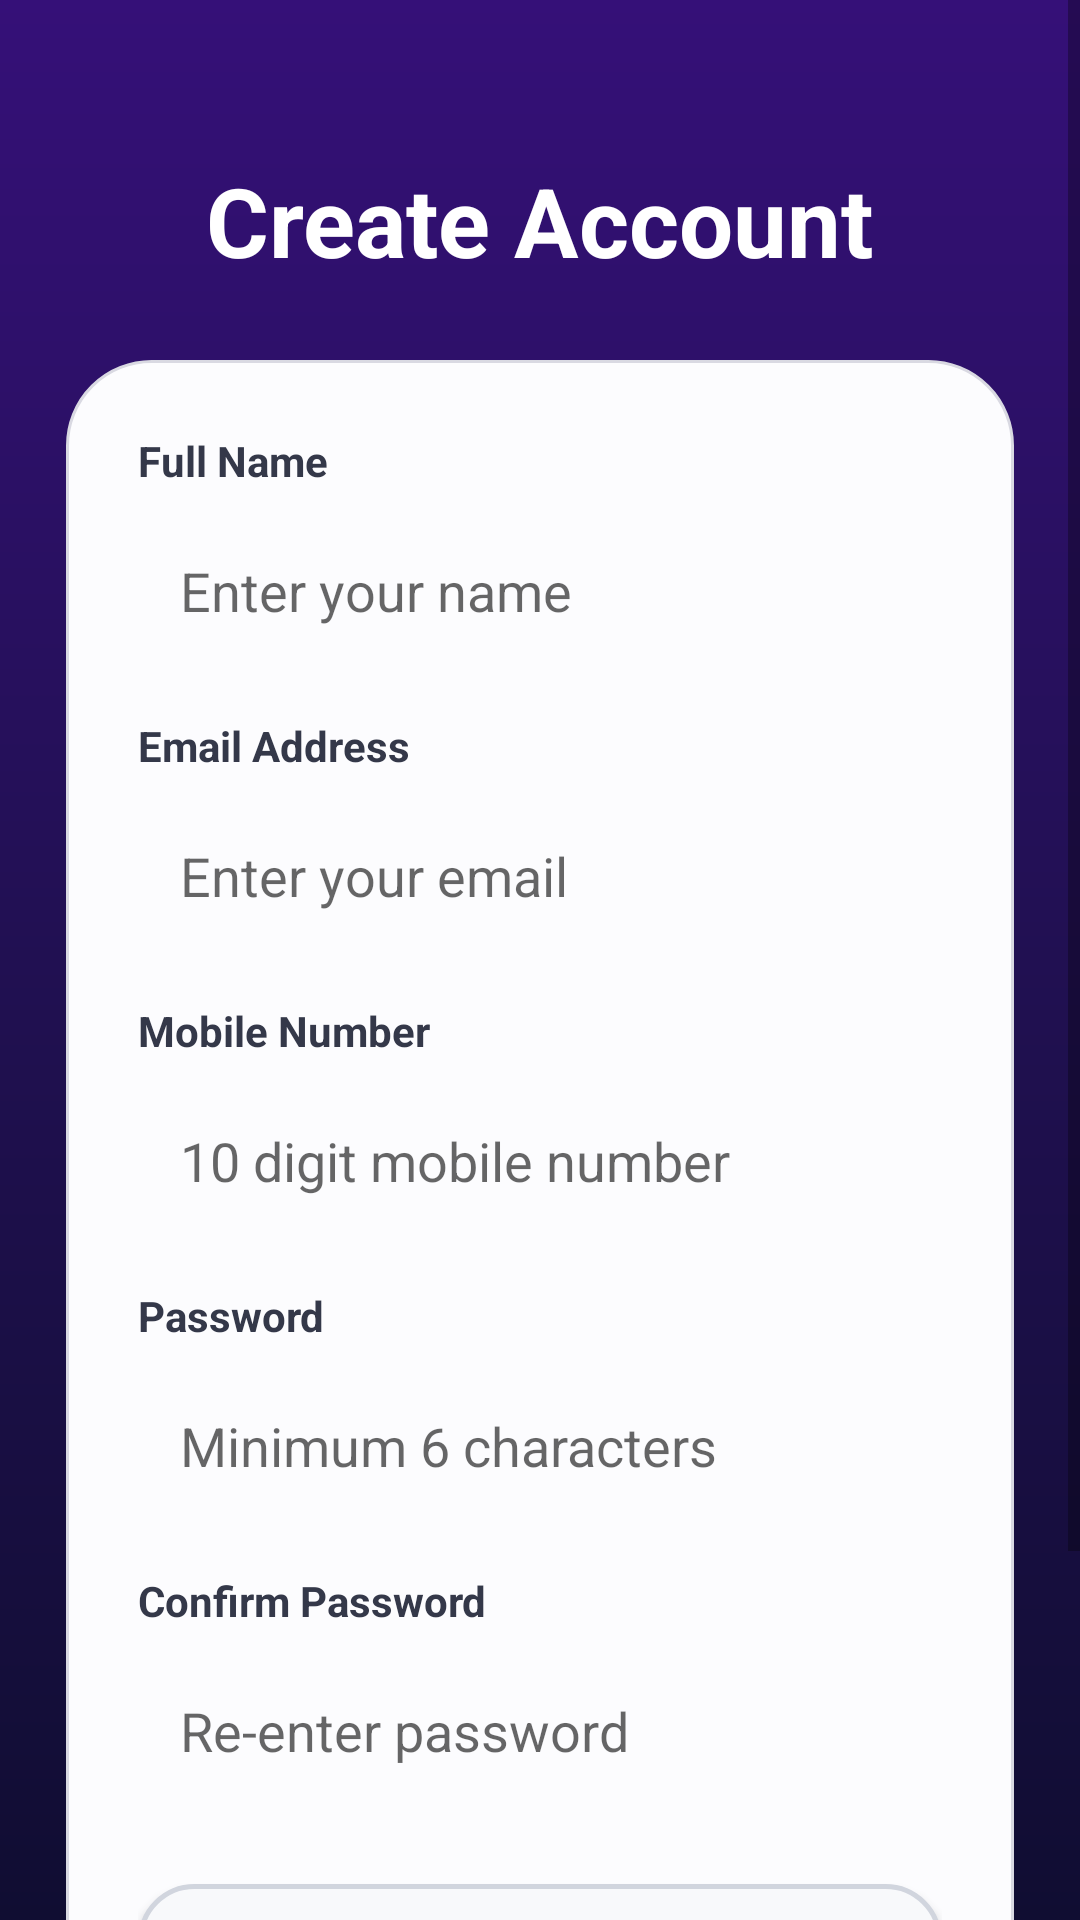

Reconstruct the res/layout file that produces this screen, plus the resources it refers to.
<!-- AndroidManifest.xml: application theme Theme.Pr2 -->
<!-- res/layout/activity_signup.xml -->
<?xml version="1.0" encoding="utf-8"?>
<ScrollView
    xmlns:android="http://schemas.android.com/apk/res/android"
    android:layout_width="match_parent"
    android:layout_height="match_parent"
    android:fillViewport="true"
    android:background="@drawable/bg_auth">

    <LinearLayout
        android:layout_width="match_parent"
        android:layout_height="wrap_content"
        android:orientation="vertical"
        android:padding="22dp">

        <TextView
            android:layout_width="wrap_content"
            android:layout_height="wrap_content"
            android:layout_gravity="center"
            android:layout_marginTop="30dp"
            android:layout_marginBottom="25dp"
            android:text="Create Account"
            android:textColor="#FFFFFF"
            android:textSize="32sp"
            android:textStyle="bold"/>

        <LinearLayout
            android:layout_width="match_parent"
            android:layout_height="wrap_content"
            android:orientation="vertical"
            android:padding="24dp"
            android:background="@drawable/bg_card">

            <TextView
                android:layout_width="wrap_content"
                android:layout_height="wrap_content"
                android:text="Full Name"
                android:textColor="#343849"
                android:textStyle="bold"/>

            <EditText
                android:id="@+id/etName"
                android:layout_width="match_parent"
                android:layout_height="52dp"
                android:layout_marginTop="8dp"
                android:hint="Enter your name"
                android:paddingStart="14dp"
                android:inputType="textPersonName"
                android:background="@drawable/bg_input"/>

            <TextView
                android:layout_width="wrap_content"
                android:layout_height="wrap_content"
                android:layout_marginTop="16dp"
                android:text="Email Address"
                android:textColor="#343849"
                android:textStyle="bold"/>

            <EditText
                android:id="@+id/etEmail"
                android:layout_width="match_parent"
                android:layout_height="52dp"
                android:layout_marginTop="8dp"
                android:hint="Enter your email"
                android:paddingStart="14dp"
                android:inputType="textEmailAddress"
                android:background="@drawable/bg_input"/>

            <TextView
                android:layout_width="wrap_content"
                android:layout_height="wrap_content"
                android:layout_marginTop="16dp"
                android:text="Mobile Number"
                android:textColor="#343849"
                android:textStyle="bold"/>

            <EditText
                android:id="@+id/etPhone"
                android:layout_width="match_parent"
                android:layout_height="52dp"
                android:layout_marginTop="8dp"
                android:hint="10 digit mobile number"
                android:paddingStart="14dp"
                android:maxLength="10"
                android:inputType="phone"
                android:background="@drawable/bg_input"/>

            <TextView
                android:layout_width="wrap_content"
                android:layout_height="wrap_content"
                android:layout_marginTop="16dp"
                android:text="Password"
                android:textColor="#343849"
                android:textStyle="bold"/>

            <EditText
                android:id="@+id/etPassword"
                android:layout_width="match_parent"
                android:layout_height="52dp"
                android:layout_marginTop="8dp"
                android:hint="Minimum 6 characters"
                android:paddingStart="14dp"
                android:inputType="textPassword"
                android:background="@drawable/bg_input"/>

            <TextView
                android:layout_width="wrap_content"
                android:layout_height="wrap_content"
                android:layout_marginTop="16dp"
                android:text="Confirm Password"
                android:textColor="#343849"
                android:textStyle="bold"/>

            <EditText
                android:id="@+id/etConfirmPassword"
                android:layout_width="match_parent"
                android:layout_height="52dp"
                android:layout_marginTop="8dp"
                android:hint="Re-enter password"
                android:paddingStart="14dp"
                android:inputType="textPassword"
                android:background="@drawable/bg_input"/>

            <Button
                android:id="@+id/btnRegister"
                android:layout_width="match_parent"
                android:layout_height="58dp"
                android:layout_marginTop="25dp"
                android:background="@drawable/bg_button"
                android:backgroundTint="@null"
                android:text="Create Account"
                android:textColor="#44277C"
                android:textSize="17sp"/>

        </LinearLayout>

        <TextView
            android:id="@+id/tvGoLogin"
            android:layout_width="wrap_content"
            android:layout_height="wrap_content"
            android:layout_gravity="center"
            android:layout_marginTop="20dp"
            android:padding="10dp"
            android:text="Already have an account? Sign In"
            android:textColor="#FFFFFF"
            android:textSize="15sp"
            android:textStyle="bold"/>

    </LinearLayout>
</ScrollView>
<!-- resources referenced by this layout -->
<resources>
  <!-- drawable bg_auth (drawable) -->
  <?xml version="1.0" encoding="utf-8"?>
  <shape xmlns:android="http://schemas.android.com/apk/res/android">
      <gradient
          android:startColor="#351078"
          android:centerColor="#211052"
          android:endColor="#100D32"
          android:angle="270"/>
  </shape>
  <!-- drawable bg_button (drawable) -->
  <?xml version="1.0" encoding="utf-8"?>
  <shape xmlns:android="http://schemas.android.com/apk/res/android"
      android:shape="rectangle">
  
      <solid android:color="#F8F9FB"/>
  
      <corners android:radius="18dp"/>
  
      <stroke
          android:width="1.5dp"
          android:color="#D1D5DE"/>
  
  </shape>
  <!-- drawable bg_card (drawable) -->
  <?xml version="1.0" encoding="utf-8"?>
  <shape xmlns:android="http://schemas.android.com/apk/res/android"
      android:shape="rectangle">
  
      <solid android:color="#FCFCFE"/>
  
      <corners android:radius="28dp"/>
  
      <stroke
          android:width="1dp"
          android:color="#D9D9E2"/>
  
  </shape>
  <style name="Theme.Pr2" parent="Base.Theme.Pr2" />
  <style name="Base.Theme.Pr2" parent="Theme.AppCompat.Light.NoActionBar">
      </style>
</resources>
